Dataset: dataset_preprocessed (GitHub, Charifabenfraj/PlantGuard_AI). Classes: pepper bell bacterial spot, pepper bell healthy, potato early blight, potato healthy, tomato mosaic virus.

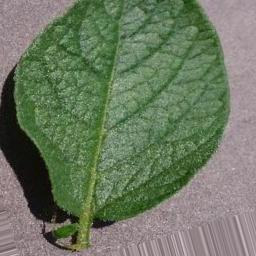
Label: potato healthy

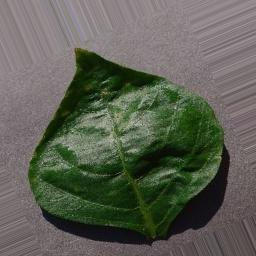
Label: pepper bell bacterial spot

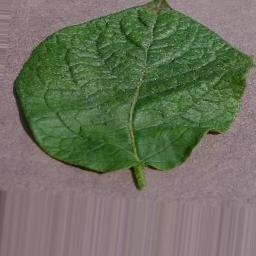
Label: potato healthy

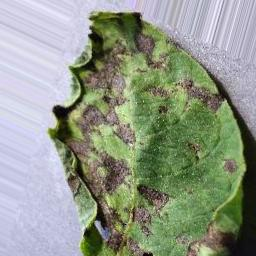
Label: potato early blight

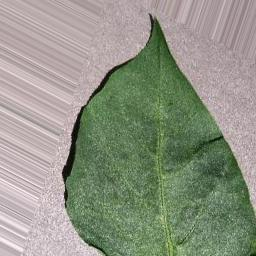
Label: pepper bell healthy

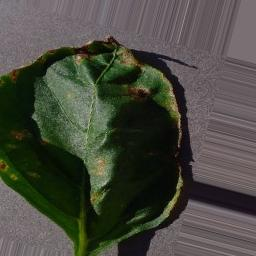
Label: pepper bell bacterial spot
